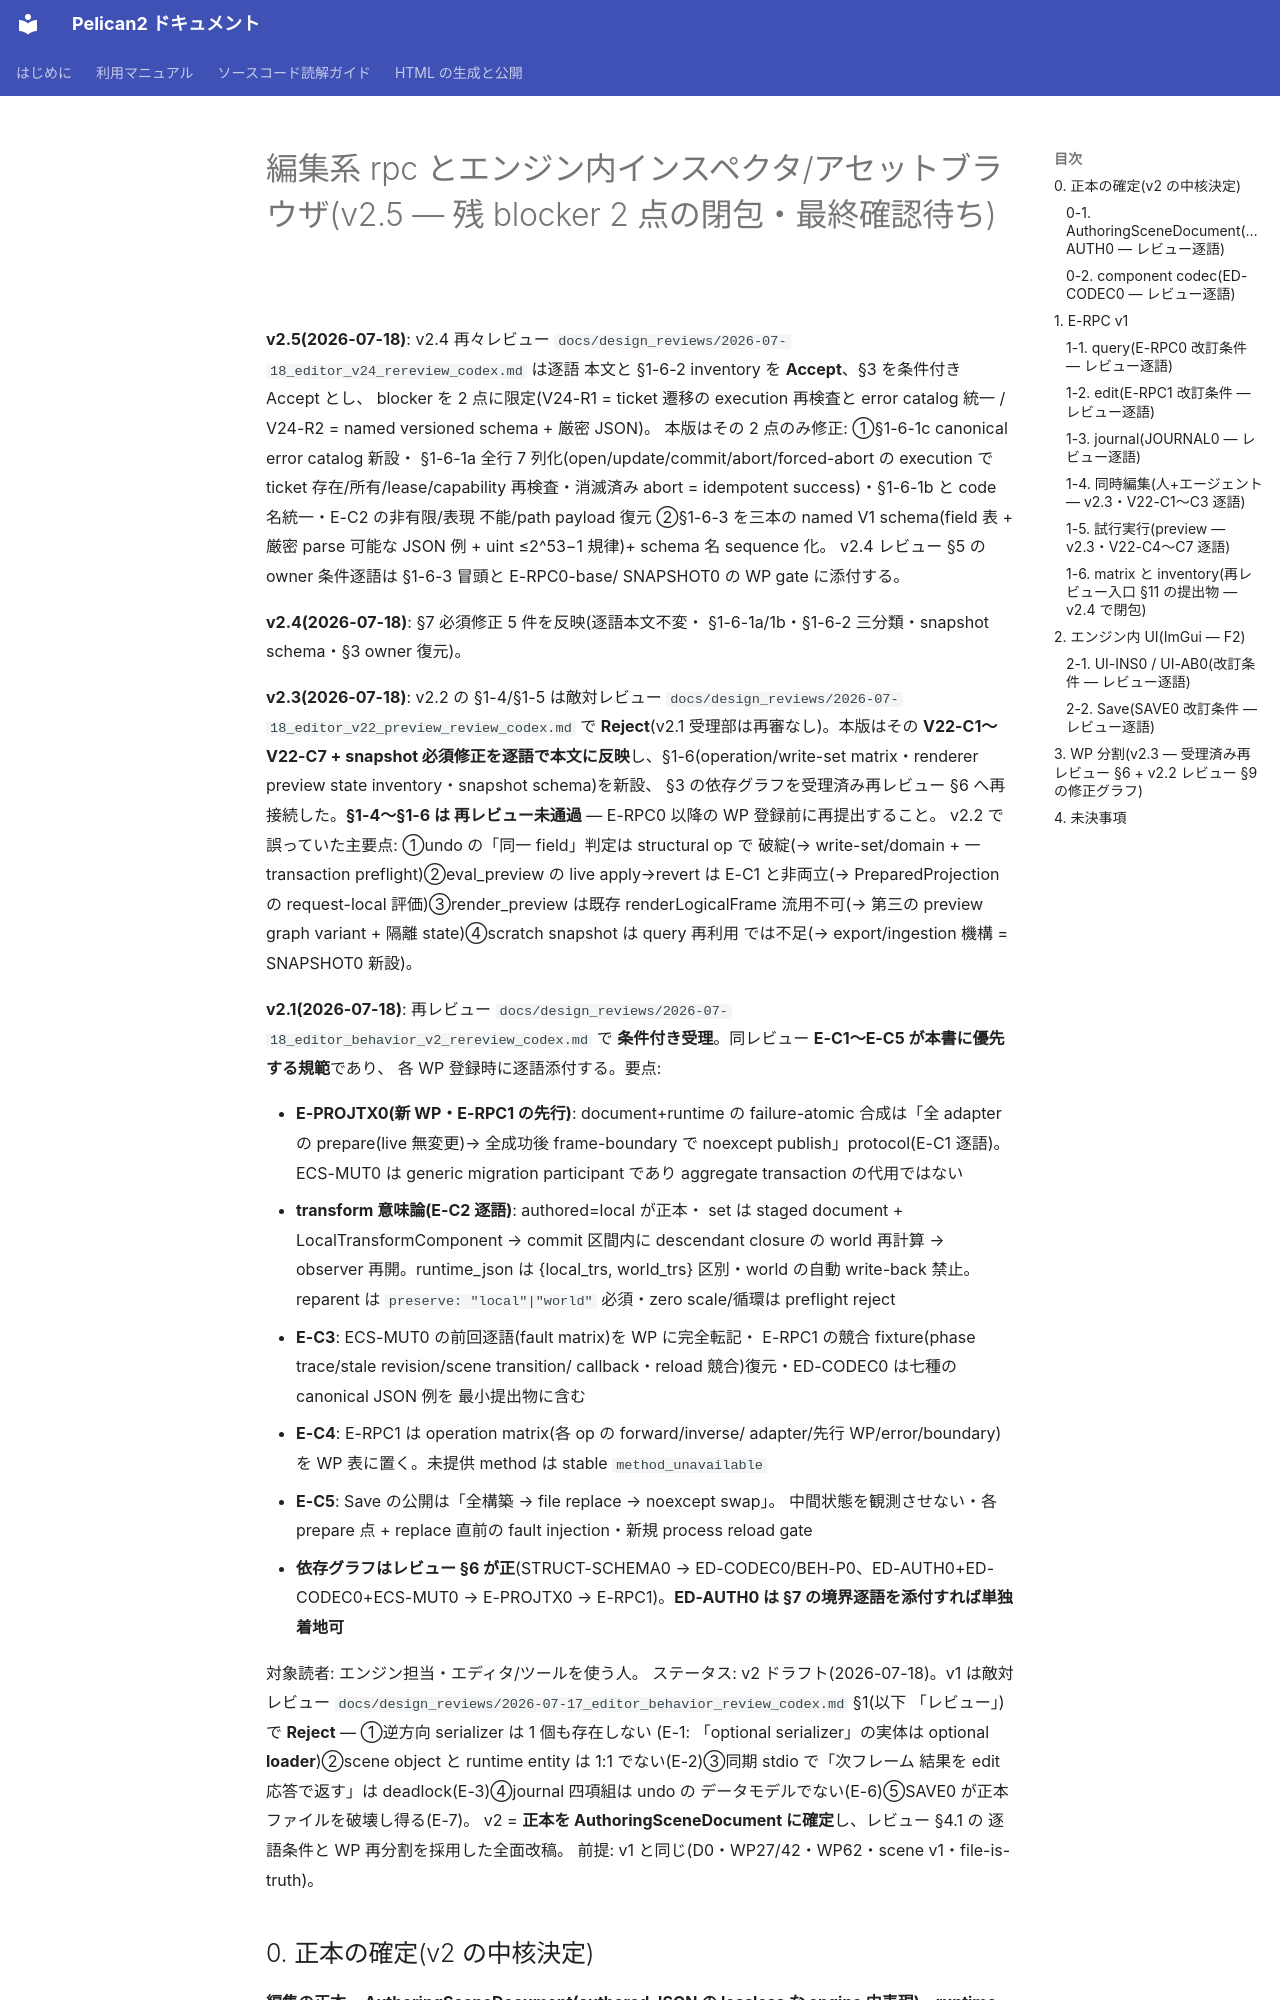

repository: pelican-games/peligraph · page: design_editor_tooling.html · generator: mkdocs

# 編集系 rpc とエンジン内インスペクタ/アセットブラウザ(v2.5 — 残 blocker 2 点の閉包・最終確認待ち)

**v2.5(2026-07-18)**: v2.4 再々レビュー
`docs/design_reviews/2026-07-18_editor_v24_rereview_codex.md` は逐語
本文と §1-6-2 inventory を **Accept**、§3 を条件付き Accept とし、
blocker を 2 点に限定(V24-R1 = ticket 遷移の execution 再検査と
error catalog 統一 / V24-R2 = named versioned schema + 厳密 JSON)。
本版はその 2 点のみ修正: ①§1-6-1c canonical error catalog 新設・
§1-6-1a 全行 7 列化(open/update/commit/abort/forced-abort の
execution で ticket 存在/所有/lease/capability 再検査・消滅済み abort
= idempotent success)・§1-6-1b と code 名統一・E-C2 の非有限/表現
不能/path payload 復元 ②§1-6-3 を三本の named V1 schema(field 表 +
厳密 parse 可能な JSON 例 + uint ≤2^53−1 規律)+ schema 名 sequence 化。
v2.4 レビュー §5 の owner 条件逐語は §1-6-3 冒頭と E-RPC0-base/
SNAPSHOT0 の WP gate に添付する。

**v2.4(2026-07-18)**: §7 必須修正 5 件を反映(逐語本文不変・
§1-6-1a/1b・§1-6-2 三分類・snapshot schema・§3 owner 復元)。

**v2.3(2026-07-18)**: v2.2 の §1-4/§1-5 は敵対レビュー
`docs/design_reviews/2026-07-18_editor_v22_preview_review_codex.md` で
**Reject**(v2.1 受理部は再審なし)。本版はその **V22-C1〜V22-C7 +
snapshot 必須修正を逐語で本文に反映**し、§1-6(operation/write-set
matrix・renderer preview state inventory・snapshot schema)を新設、
§3 の依存グラフを受理済み再レビュー §6 へ再接続した。**§1-4〜§1-6 は
再レビュー未通過** — E-RPC0 以降の WP 登録前に再提出すること。
v2.2 で誤っていた主要点: ①undo の「同一 field」判定は structural op で
破綻(→ write-set/domain + 一 transaction preflight)②eval_preview の
live apply→revert は E-C1 と非両立(→ PreparedProjection の request-local
評価)③render_preview は既存 renderLogicalFrame 流用不可(→ 第三の
preview graph variant + 隔離 state)④scratch snapshot は query 再利用
では不足(→ export/ingestion 機構 = SNAPSHOT0 新設)。

**v2.1(2026-07-18)**: 再レビュー
`docs/design_reviews/2026-07-18_editor_behavior_v2_rereview_codex.md` で
**条件付き受理**。同レビュー **E-C1〜E-C5 が本書に優先する規範**であり、
各 WP 登録時に逐語添付する。要点:
